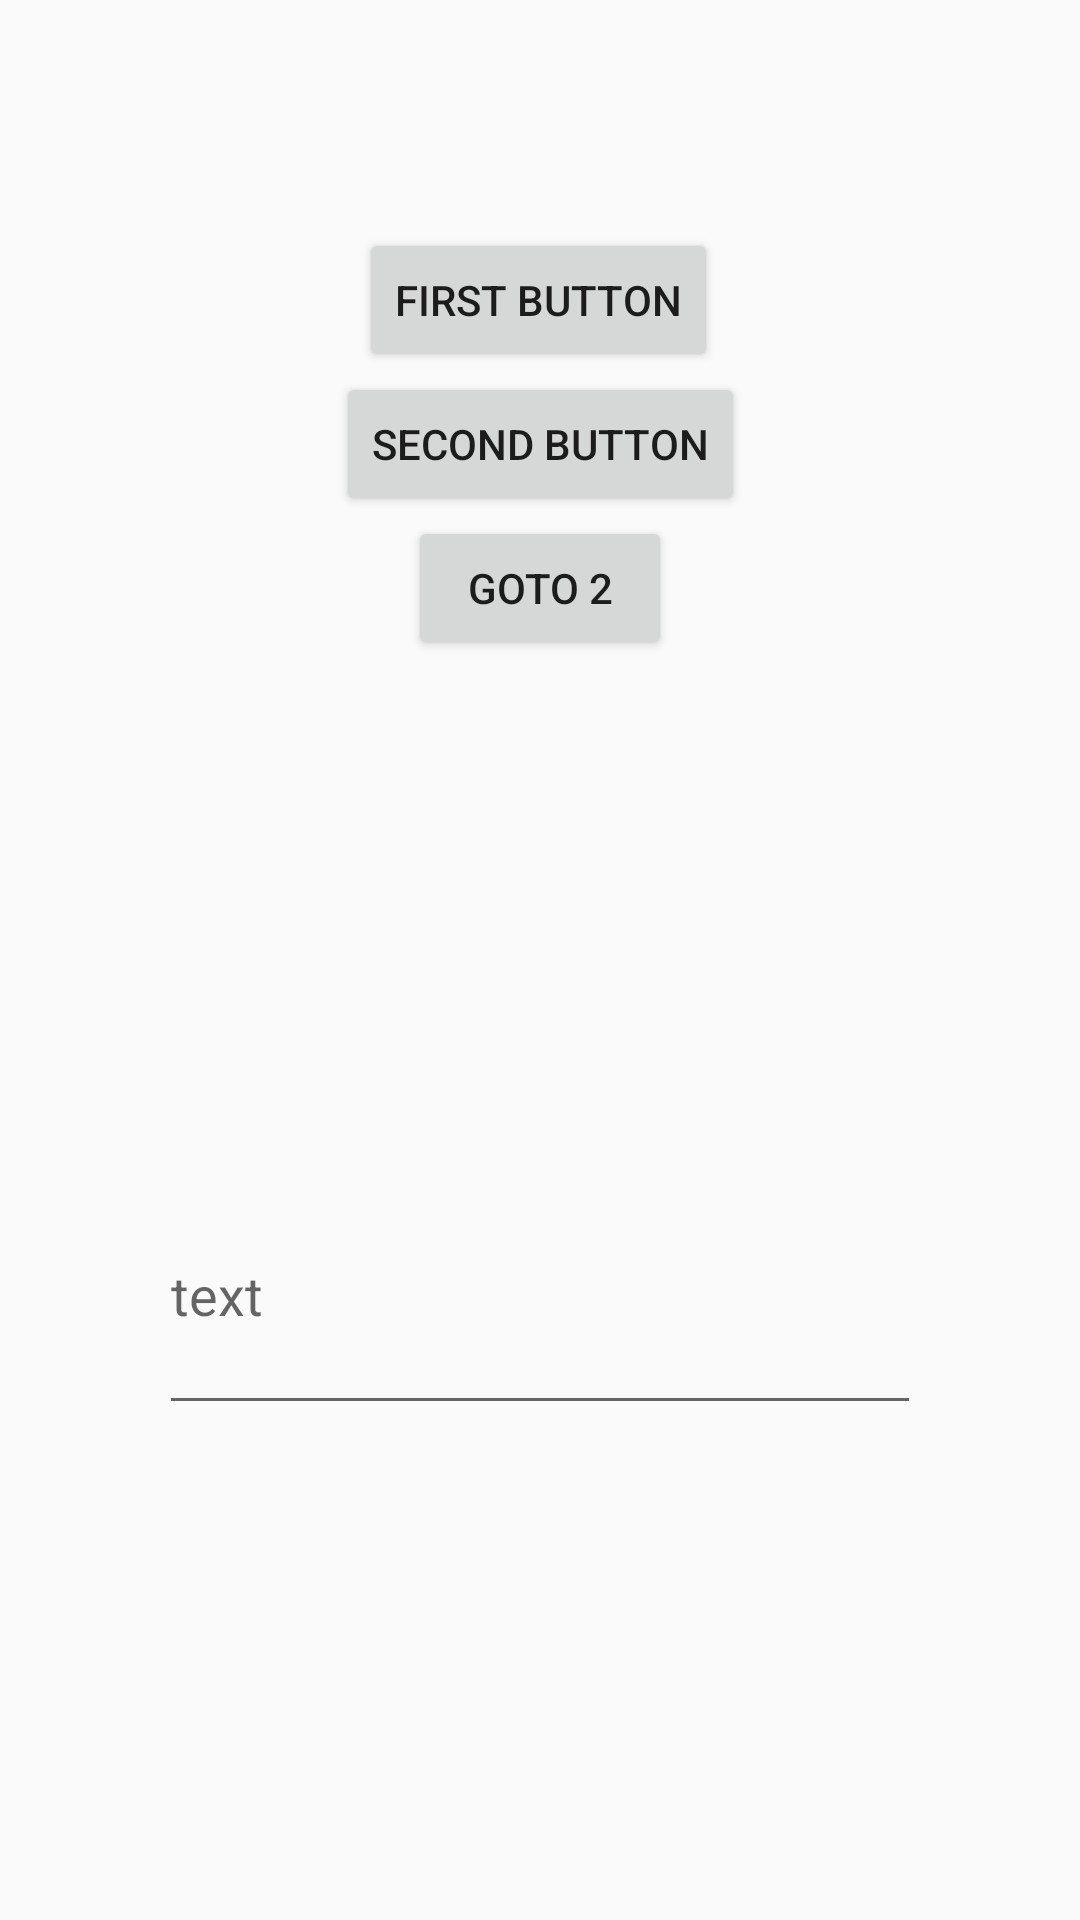

Reconstruct the res/layout file that produces this screen, plus the resources it refers to.
<!-- AndroidManifest.xml: application theme Theme.MyApplication -->
<!-- res/layout/example.xml -->
<?xml version="1.0" encoding="utf-8"?>
<androidx.constraintlayout.widget.ConstraintLayout xmlns:android="http://schemas.android.com/apk/res/android"
    xmlns:app="http://schemas.android.com/apk/res-auto"
    xmlns:tools="http://schemas.android.com/tools"
    android:layout_width="match_parent"
    android:layout_height="match_parent">

    <Button
        android:id="@+id/btn1"
        android:layout_width="wrap_content"
        android:layout_height="wrap_content"
        android:layout_marginTop="76dp"
        android:text="@string/first_button"

        app:layout_constraintEnd_toEndOf="parent"
        app:layout_constraintHorizontal_bias="0.498"
        app:layout_constraintStart_toStartOf="parent"
        app:layout_constraintTop_toTopOf="parent" />

    <Button
        android:id="@+id/btn2"
        android:layout_width="wrap_content"
        android:layout_height="wrap_content"
        android:text="@string/second_button"
        app:layout_constraintEnd_toEndOf="parent"
        app:layout_constraintStart_toStartOf="parent"
        app:layout_constraintTop_toBottomOf="@+id/btn1" />

    <Button
        android:id="@+id/btn3"
        android:layout_width="wrap_content"
        android:layout_height="wrap_content"
        android:text="@string/goto_2"
        app:layout_constraintEnd_toEndOf="parent"
        app:layout_constraintStart_toStartOf="parent"
        app:layout_constraintTop_toBottomOf="@+id/btn2" />

    <EditText
        android:id="@+id/edttxt2"
        android:layout_width="254dp"
        android:layout_height="90dp"
        android:ems="10"
        android:hint="text"
        android:inputType="textPersonName"
        app:layout_constraintBottom_toBottomOf="parent"
        app:layout_constraintEnd_toEndOf="parent"
        app:layout_constraintStart_toStartOf="parent"
        app:layout_constraintTop_toBottomOf="@+id/btn3" />
</androidx.constraintlayout.widget.ConstraintLayout>
<!-- resources referenced by this layout -->
<resources>
  <string name="first_button">first button</string>
  <string name="goto_2">goto 2</string>
  <string name="second_button">second button</string>
  <style name="Theme.MyApplication" parent="Base.Theme.AppCompat.Light.DarkActionBar">
          
          <item name="colorPrimary">@color/purple_500</item>
          <item name="colorPrimaryVariant">@color/purple_700</item>
          <item name="colorOnPrimary">@color/white</item>
          
          <item name="colorSecondary">@color/teal_200</item>
          <item name="colorSecondaryVariant">@color/teal_700</item>
          <item name="colorOnSecondary">@color/black</item>
          
          <item name="android:statusBarColor" tools:targetApi="l">?attr/colorPrimaryVariant</item>
          
      </style>
  <!-- not gathered from this repository: default colours our renderer supplied (Android Studio template values) -->
  <color name="purple_500">#FF6200EE</color>
  <color name="purple_700">#FF3700B3</color>
  <color name="teal_200">#FF03DAC5</color>
  <color name="teal_700">#FF018786</color>
  <color name="black">#FF000000</color>
  <color name="white">#FFFFFFFF</color>
</resources>
